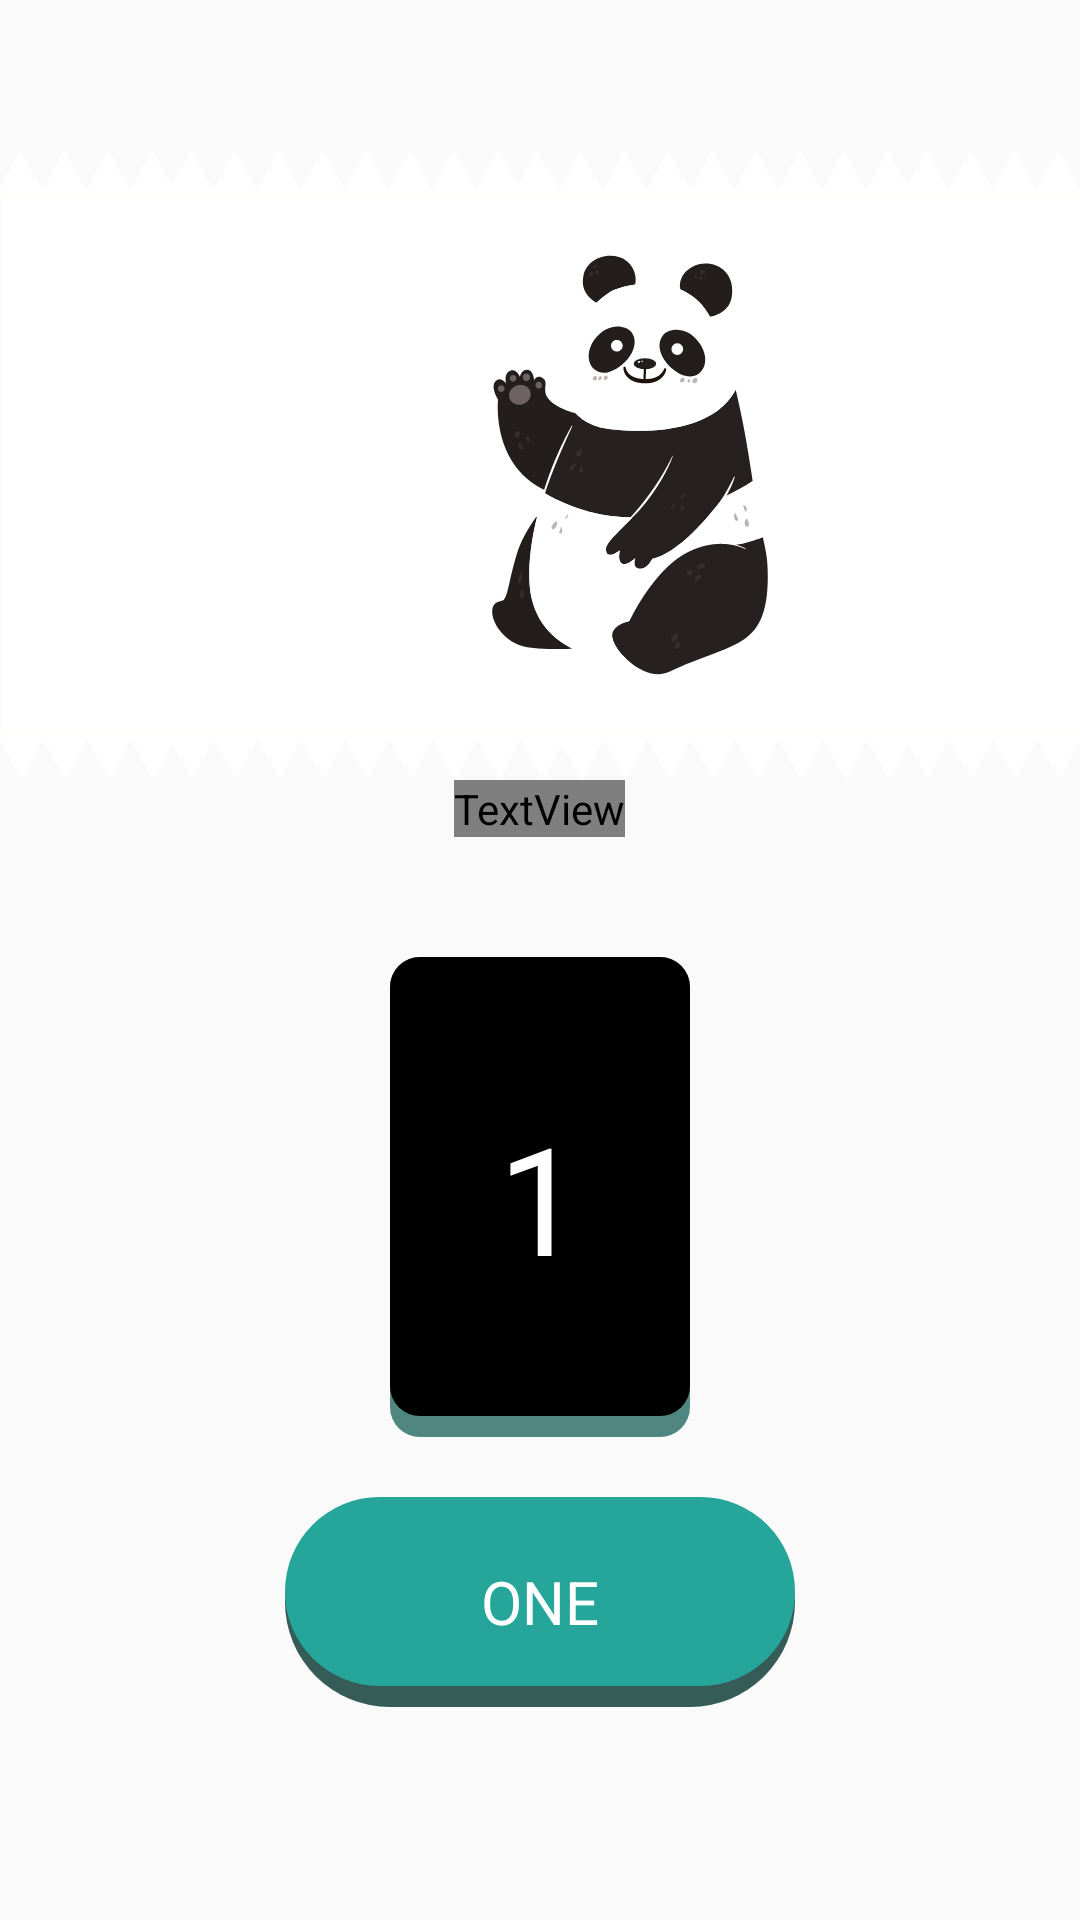

Write the Android layout XML for this screen, with the resource values it uses.
<!-- AndroidManifest.xml: application theme AppTheme -->
<!-- res/layout/customiznumberlearning.xml -->
<?xml version="1.0" encoding="utf-8"?>
<LinearLayout
    xmlns:android="http://schemas.android.com/apk/res/android" android:layout_width="match_parent"
    android:layout_height="wrap_content"
    android:orientation="vertical"
   >
    <LinearLayout
        android:layout_width="match_parent"
        android:layout_height="@dimen/dim_210"
        android:background="@drawable/number_bg"
        android:layout_marginTop="@dimen/dim_50">
        <ImageView
            android:id="@+id/imgv"
            android:layout_width="@dimen/dim_200"
            android:layout_height="@dimen/dim_180"
            android:layout_gravity="center"
            android:layout_marginLeft="@dimen/dim_110"
            android:src="@drawable/ic_pooh_num"/>
    </LinearLayout>
    <TextView
        android:id="@+id/image_name_text"
        android:layout_width="wrap_content"
        android:layout_height="wrap_content"
        android:text="PANDA"
        android:layout_gravity="center"
        android:textSize="@dimen/dim_60"
        android:textColor="@android:color/white"
        android:fontFamily="@font/hang1"/>
    <LinearLayout
        android:layout_width="@dimen/dim_100"
        android:layout_height="@dimen/dim_160"
        android:background="@drawable/number_one_box"
        android:layout_gravity="center"
        android:gravity="center"
        android:layout_marginTop="@dimen/dim_40">
        <TextView
            android:id="@+id/count_number"
            android:layout_width="wrap_content"
            android:layout_height="wrap_content"
            android:text="1"
            android:textColor="@android:color/white"
            android:textSize="@dimen/dim_50" />
    </LinearLayout>
    <LinearLayout
        android:id="@+id/one_btn"
        android:layout_width="@dimen/dim_170"
        android:layout_height="@dimen/dim_70"
        android:background="@drawable/number_button_one"
        android:layout_gravity="center"
        android:gravity="center"
        android:layout_marginTop="@dimen/dim_20">
        <TextView
            android:id="@+id/count_text"
            android:layout_width="wrap_content"
            android:layout_height="wrap_content"
            android:text="ONE"
            android:gravity="center"
            android:textSize="@dimen/dim_20"
            android:textColor="@android:color/white" />
    </LinearLayout>

</LinearLayout>
<!-- resources referenced by this layout -->
<resources>
  <dimen name="dim_100">
          100dp
      </dimen>
  <dimen name="dim_110">
          110dp
      </dimen>
  <dimen name="dim_160">
          160dp
      </dimen>
  <dimen name="dim_170">
          170dp
      </dimen>
  <dimen name="dim_180">
          180dp
      </dimen>
  <dimen name="dim_20">
          20dp
      </dimen>
  <dimen name="dim_200">
          200dp
      </dimen>
  <dimen name="dim_210">
          210dp
      </dimen>
  <dimen name="dim_40">
          40dp
      </dimen>
  <dimen name="dim_50">
          50dp
      </dimen>
  <dimen name="dim_60">
          60dp
      </dimen>
  <dimen name="dim_70">
          70dp
      </dimen>
  <!-- drawable ic_pooh_num: vector/xml drawable (drawable, 22999 chars, omitted) -->
  <!-- drawable number_bg: png bitmap (drawable, 3240 bytes) -->
  <!-- drawable number_button_one (drawable) -->
  <?xml version="1.0" encoding="utf-8"?>
  <layer-list xmlns:android="http://schemas.android.com/apk/res/android">
  <item>
      <shape android:shape="rectangle">
          <solid android:color="#355C57"></solid>
          <corners android:radius="@dimen/dim_40"/>
      </shape>
  </item>
      <item android:bottom="@dimen/dim_7">
          <shape android:shape="rectangle">
              <solid android:color="#26A59A"></solid>
              <corners android:radius="@dimen/dim_40"/>
          </shape>
      </item>
  </layer-list>
  <!-- drawable number_one_box (drawable) -->
  <?xml version="1.0" encoding="utf-8"?>
  <layer-list xmlns:android="http://schemas.android.com/apk/res/android">
  <item>
      <shape android:shape="rectangle">
          <solid android:color="#4F8680">
          </solid>
          <corners android:radius="@dimen/dim_10"></corners>
      </shape>
  </item>
      <item android:bottom="@dimen/dim_7">
          <shape android:shape="rectangle">
              <solid android:color="@android:color/black"></solid>
              <corners android:radius="@dimen/dim_10"></corners>
          </shape>
      </item>
  </layer-list>
  <style name="AppTheme" parent="Theme.AppCompat.Light.NoActionBar">
          
          <item name="colorPrimary">@color/colorPrimary</item>
          <item name="colorPrimaryDark">@color/colorPrimaryDark</item>
          <item name="colorAccent">@color/colorAccent</item>
          <item name="actionOverflowButtonStyle">@style/MyOverflowButtonStyle</item>
      </style>
  <dimen name="dim_7">
          7dp
      </dimen>
  <dimen name="dim_10">
          10dp
      </dimen>
  <style name="MyOverflowButtonStyle" parent="Widget.AppCompat.ActionButton.Overflow">
          <item name="android:tint">#F8FAF7</item>
      </style>
  <!-- not gathered from this repository: default colours our renderer supplied (Android Studio template values) -->
  <color name="colorPrimary">#FF6200EE</color>
  <color name="colorPrimaryDark">#FF3700B3</color>
  <color name="colorAccent">#FF03DAC5</color>
</resources>
